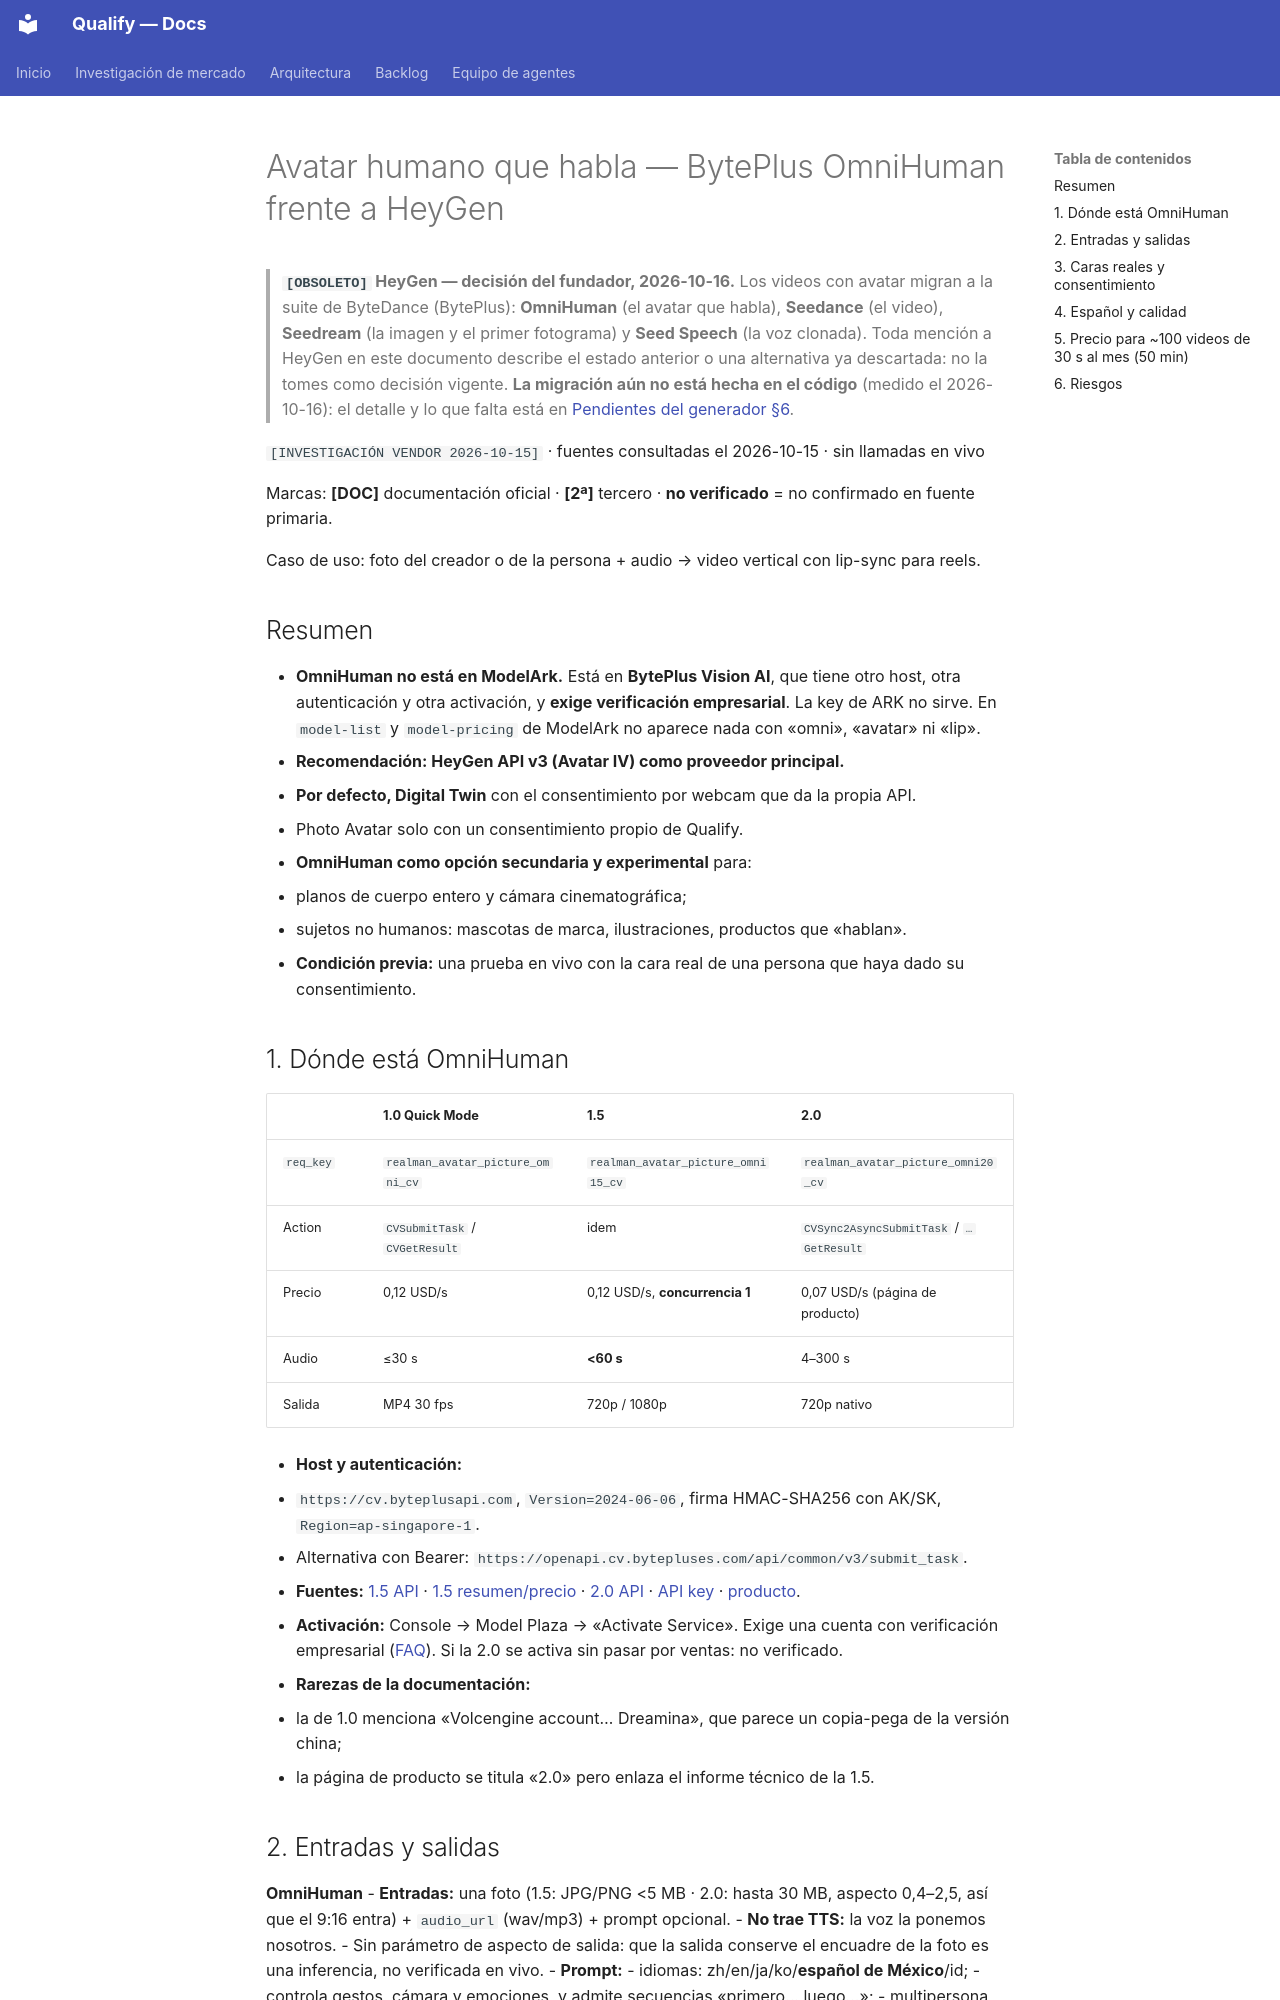

repository: AttitudeFactory/Qualify · page: investigacion-avatar-omnihuman-vs-heygen/index.html · generator: mkdocs

# Avatar humano que habla — BytePlus OmniHuman frente a HeyGen

> **`[OBSOLETO]` HeyGen — decisión del fundador, 2026-10-16.** Los videos con avatar migran a la suite de ByteDance (BytePlus): **OmniHuman** (el avatar que habla), **Seedance** (el video), **Seedream** (la imagen y el primer fotograma) y **Seed Speech** (la voz clonada). Toda mención a HeyGen en este documento describe el estado anterior o una alternativa ya descartada: no la tomes como decisión vigente. **La migración aún no está hecha en el código** (medido el 2026-10-16): el detalle y lo que falta está en [Pendientes del generador §6](pendientes-generador-contenido.md).

`[INVESTIGACIÓN VENDOR 2026-10-15]` · fuentes consultadas el 2026-10-15 · sin llamadas en vivo

Marcas: **[DOC]** documentación oficial · **[2ª]** tercero · **no verificado** = no confirmado en fuente primaria.

Caso de uso: foto del creador o de la persona + audio → video vertical con lip-sync para reels.

## Resumen

- **OmniHuman no está en ModelArk.** Está en **BytePlus Vision AI**, que tiene otro host, otra autenticación y otra activación, y **exige verificación empresarial**. La key de ARK no sirve. En `model-list` y `model-pricing` de ModelArk no aparece nada con «omni», «avatar» ni «lip».
- **Recomendación: HeyGen API v3 (Avatar IV) como proveedor principal.**
  - **Por defecto, Digital Twin** con el consentimiento por webcam que da la propia API.
  - Photo Avatar solo con un consentimiento propio de Qualify.
- **OmniHuman como opción secundaria y experimental** para:
  - planos de cuerpo entero y cámara cinematográfica;
  - sujetos no humanos: mascotas de marca, ilustraciones, productos que «hablan».
  - **Condición previa:** una prueba en vivo con la cara real de una persona que haya dado su consentimiento.

## 1. Dónde está OmniHuman

| | 1.0 Quick Mode | 1.5 | 2.0 |
|---|---|---|---|
| `req_key` | `realman_avatar_picture_omni_cv` | `realman_avatar_picture_omni15_cv` | `realman_avatar_picture_omni20_cv` |
| Action | `CVSubmitTask` / `CVGetResult` | idem | `CVSync2AsyncSubmitTask` / `…GetResult` |
| Precio | 0,12 USD/s | 0,12 USD/s, **concurrencia 1** | 0,07 USD/s (página de producto) |
| Audio | ≤30 s | **<60 s** | 4–300 s |
| Salida | MP4 30 fps | 720p / 1080p | 720p nativo |

- **Host y autenticación:**
  - `https://cv.byteplusapi.com`, `Version=2024-06-06`, firma HMAC-SHA256 con AK/SK, `Region=ap-singapore-1`.
  - Alternativa con Bearer: `https://openapi.cv.bytepluses.com/api/common/v3/submit_task`.
- **Fuentes:** [1.5 API](https://docs.byteplus.com/en/docs/byteplus-vision/omnihuman-video_generation) · [1.5 resumen/precio](https://docs.byteplus.com/en/docs/byteplus-vision/omnihuman1_5overview) · [2.0 API](https://docs.byteplus.com/en/docs/byteplus-vision/omnihuman-2-0-video-generation) · [API key](https://docs.byteplus.com/en/docs/byteplus-vision/api-key-usage-instructions) · [producto](https://www.byteplus.com/en/product/OmniHuman).
- **Activación:** Console → Model Plaza → «Activate Service». Exige una cuenta con verificación empresarial ([FAQ](https://docs.byteplus.com/en/docs/byteplus-vision/FAQ)). Si la 2.0 se activa sin pasar por ventas: no verificado.
- **Rarezas de la documentación:**
  - la de 1.0 menciona «Volcengine account… Dreamina», que parece un copia-pega de la versión china;
  - la página de producto se titula «2.0» pero enlaza el informe técnico de la 1.5.
